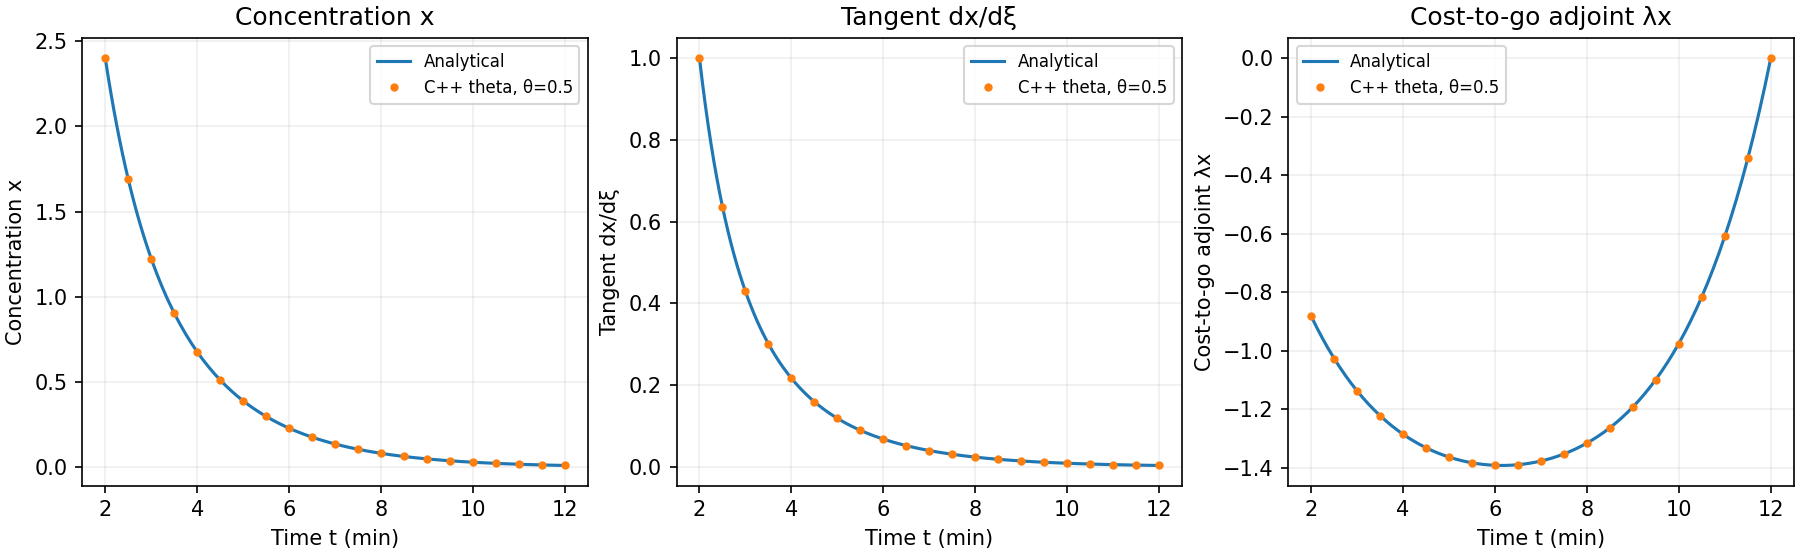

The file beside this chart, header and first rows:
time, x, q, exact_x, exact_q, tlm_x, exact_tlm_x, lambda_x, exact_lambda_x, raw_lambda_x
2, 2.4, 0, 2.4, 0, 1, 1, -0.8821, -0.882, -0.8821
2.062, 2.292, 0.1466, 2.292, 0.1466, 0.9412, 0.9412, -0.9023, -0.9021, -0.8951
2.125, 2.191, 0.2867, 2.191, 0.2867, 0.887, 0.8871, -0.9219, -0.9217, -0.915
2.188, 2.095, 0.4207, 2.095, 0.4206, 0.8369, 0.8371, -0.9408, -0.9406, -0.9343
2.25, 2.005, 0.5488, 2.005, 0.5487, 0.7907, 0.7908, -0.9591, -0.9589, -0.9529
2.312, 1.919, 0.6714, 1.92, 0.6713, 0.7477, 0.7479, -0.9769, -0.9766, -0.9709
2.375, 1.839, 0.7889, 1.839, 0.7887, 0.7079, 0.708, -0.9941, -0.9938, -0.9883
2.438, 1.762, 0.9014, 1.762, 0.9012, 0.6708, 0.671, -1.011, -1.01, -1.005
2.5, 1.69, 1.009, 1.69, 1.009, 0.6363, 0.6365, -1.027, -1.026, -1.021
2.562, 1.621, 1.113, 1.621, 1.113, 0.6041, 0.6043, -1.042, -1.042, -1.037
2.625, 1.555, 1.212, 1.555, 1.212, 0.574, 0.5742, -1.057, -1.057, -1.053
2.688, 1.493, 1.307, 1.493, 1.307, 0.5458, 0.546, -1.072, -1.072, -1.067
2.75, 1.434, 1.399, 1.434, 1.398, 0.5194, 0.5196, -1.086, -1.086, -1.082
2.812, 1.378, 1.487, 1.378, 1.486, 0.4947, 0.4948, -1.1, -1.099, -1.095
2.875, 1.324, 1.571, 1.324, 1.571, 0.4714, 0.4716, -1.113, -1.112, -1.109
2.938, 1.273, 1.652, 1.273, 1.652, 0.4495, 0.4497, -1.126, -1.125, -1.122
3, 1.224, 1.73, 1.224, 1.73, 0.4289, 0.4291, -1.138, -1.138, -1.134
3.062, 1.178, 1.805, 1.178, 1.805, 0.4095, 0.4097, -1.15, -1.149, -1.146
3.125, 1.133, 1.877, 1.133, 1.877, 0.3912, 0.3914, -1.161, -1.161, -1.158
3.188, 1.091, 1.947, 1.091, 1.947, 0.374, 0.3741, -1.172, -1.172, -1.169
3.25, 1.05, 2.014, 1.05, 2.014, 0.3576, 0.3578, -1.183, -1.183, -1.18
3.312, 1.011, 2.078, 1.011, 2.078, 0.3422, 0.3424, -1.194, -1.193, -1.19
3.375, 0.9741, 2.14, 0.9743, 2.14, 0.3276, 0.3277, -1.204, -1.203, -1.2
3.438, 0.9385, 2.2, 0.9387, 2.2, 0.3137, 0.3139, -1.213, -1.213, -1.21
3.5, 0.9044, 2.258, 0.9046, 2.258, 0.3006, 0.3007, -1.223, -1.222, -1.22
3.562, 0.8717, 2.313, 0.8719, 2.313, 0.2881, 0.2883, -1.232, -1.231, -1.229
3.625, 0.8403, 2.367, 0.8406, 2.367, 0.2763, 0.2764, -1.24, -1.24, -1.238
3.688, 0.8103, 2.418, 0.8105, 2.418, 0.265, 0.2652, -1.249, -1.248, -1.246
3.75, 0.7815, 2.468, 0.7817, 2.468, 0.2543, 0.2545, -1.257, -1.256, -1.254
3.812, 0.7538, 2.516, 0.754, 2.516, 0.2441, 0.2443, -1.264, -1.264, -1.262
3.875, 0.7272, 2.562, 0.7274, 2.562, 0.2345, 0.2346, -1.272, -1.271, -1.27
3.938, 0.7017, 2.607, 0.7019, 2.607, 0.2252, 0.2253, -1.279, -1.279, -1.277
4, 0.6772, 2.65, 0.6774, 2.65, 0.2164, 0.2165, -1.286, -1.285, -1.284
4.062, 0.6536, 2.692, 0.6538, 2.691, 0.208, 0.2081, -1.293, -1.292, -1.291
4.125, 0.631, 2.732, 0.6312, 2.732, 0.2, 0.2001, -1.299, -1.298, -1.297
4.188, 0.6092, 2.77, 0.6094, 2.77, 0.1923, 0.1925, -1.305, -1.305, -1.303
4.25, 0.5882, 2.808, 0.5884, 2.808, 0.185, 0.1852, -1.311, -1.31, -1.309
4.312, 0.5681, 2.844, 0.5683, 2.844, 0.1781, 0.1782, -1.317, -1.316, -1.315
4.375, 0.5487, 2.879, 0.5489, 2.879, 0.1714, 0.1715, -1.322, -1.321, -1.32
4.438, 0.53, 2.913, 0.5302, 2.913, 0.165, 0.1651, -1.327, -1.327, -1.326
4.5, 0.512, 2.945, 0.5122, 2.945, 0.1589, 0.159, -1.332, -1.332, -1.331
4.562, 0.4947, 2.977, 0.4949, 2.977, 0.153, 0.1531, -1.337, -1.336, -1.335
4.625, 0.478, 3.007, 0.4782, 3.007, 0.1474, 0.1475, -1.341, -1.341, -1.34
4.688, 0.462, 3.036, 0.4621, 3.036, 0.142, 0.1421, -1.346, -1.345, -1.344
4.75, 0.4465, 3.065, 0.4466, 3.065, 0.1369, 0.137, -1.35, -1.349, -1.348
4.812, 0.4316, 3.092, 0.4317, 3.092, 0.1319, 0.132, -1.354, -1.353, -1.352
4.875, 0.4172, 3.119, 0.4173, 3.119, 0.1272, 0.1273, -1.357, -1.357, -1.356
4.938, 0.4033, 3.144, 0.4034, 3.144, 0.1227, 0.1227, -1.361, -1.36, -1.359
5, 0.3899, 3.169, 0.3901, 3.169, 0.1183, 0.1184, -1.364, -1.363, -1.363
5.062, 0.377, 3.193, 0.3772, 3.193, 0.1141, 0.1142, -1.367, -1.367, -1.366
5.125, 0.3646, 3.216, 0.3647, 3.216, 0.1101, 0.1102, -1.37, -1.369, -1.369
5.188, 0.3526, 3.239, 0.3527, 3.239, 0.1062, 0.1063, -1.373, -1.372, -1.372
5.25, 0.341, 3.26, 0.3411, 3.26, 0.1025, 0.1026, -1.375, -1.375, -1.374
5.312, 0.3298, 3.281, 0.3299, 3.281, 0.09894, 0.09901, -1.378, -1.377, -1.377
5.375, 0.319, 3.302, 0.3191, 3.302, 0.09551, 0.09557, -1.38, -1.379, -1.379
5.438, 0.3086, 3.321, 0.3087, 3.321, 0.09221, 0.09227, -1.382, -1.381, -1.381
5.5, 0.2985, 3.34, 0.2986, 3.34, 0.08903, 0.08909, -1.384, -1.383, -1.383
5.562, 0.2888, 3.359, 0.2889, 3.359, 0.08598, 0.08604, -1.385, -1.385, -1.384
5.625, 0.2794, 3.376, 0.2795, 3.376, 0.08303, 0.08309, -1.387, -1.386, -1.386
5.688, 0.2704, 3.394, 0.2705, 3.394, 0.0802, 0.08026, -1.388, -1.387, -1.387
... 101 more rows
